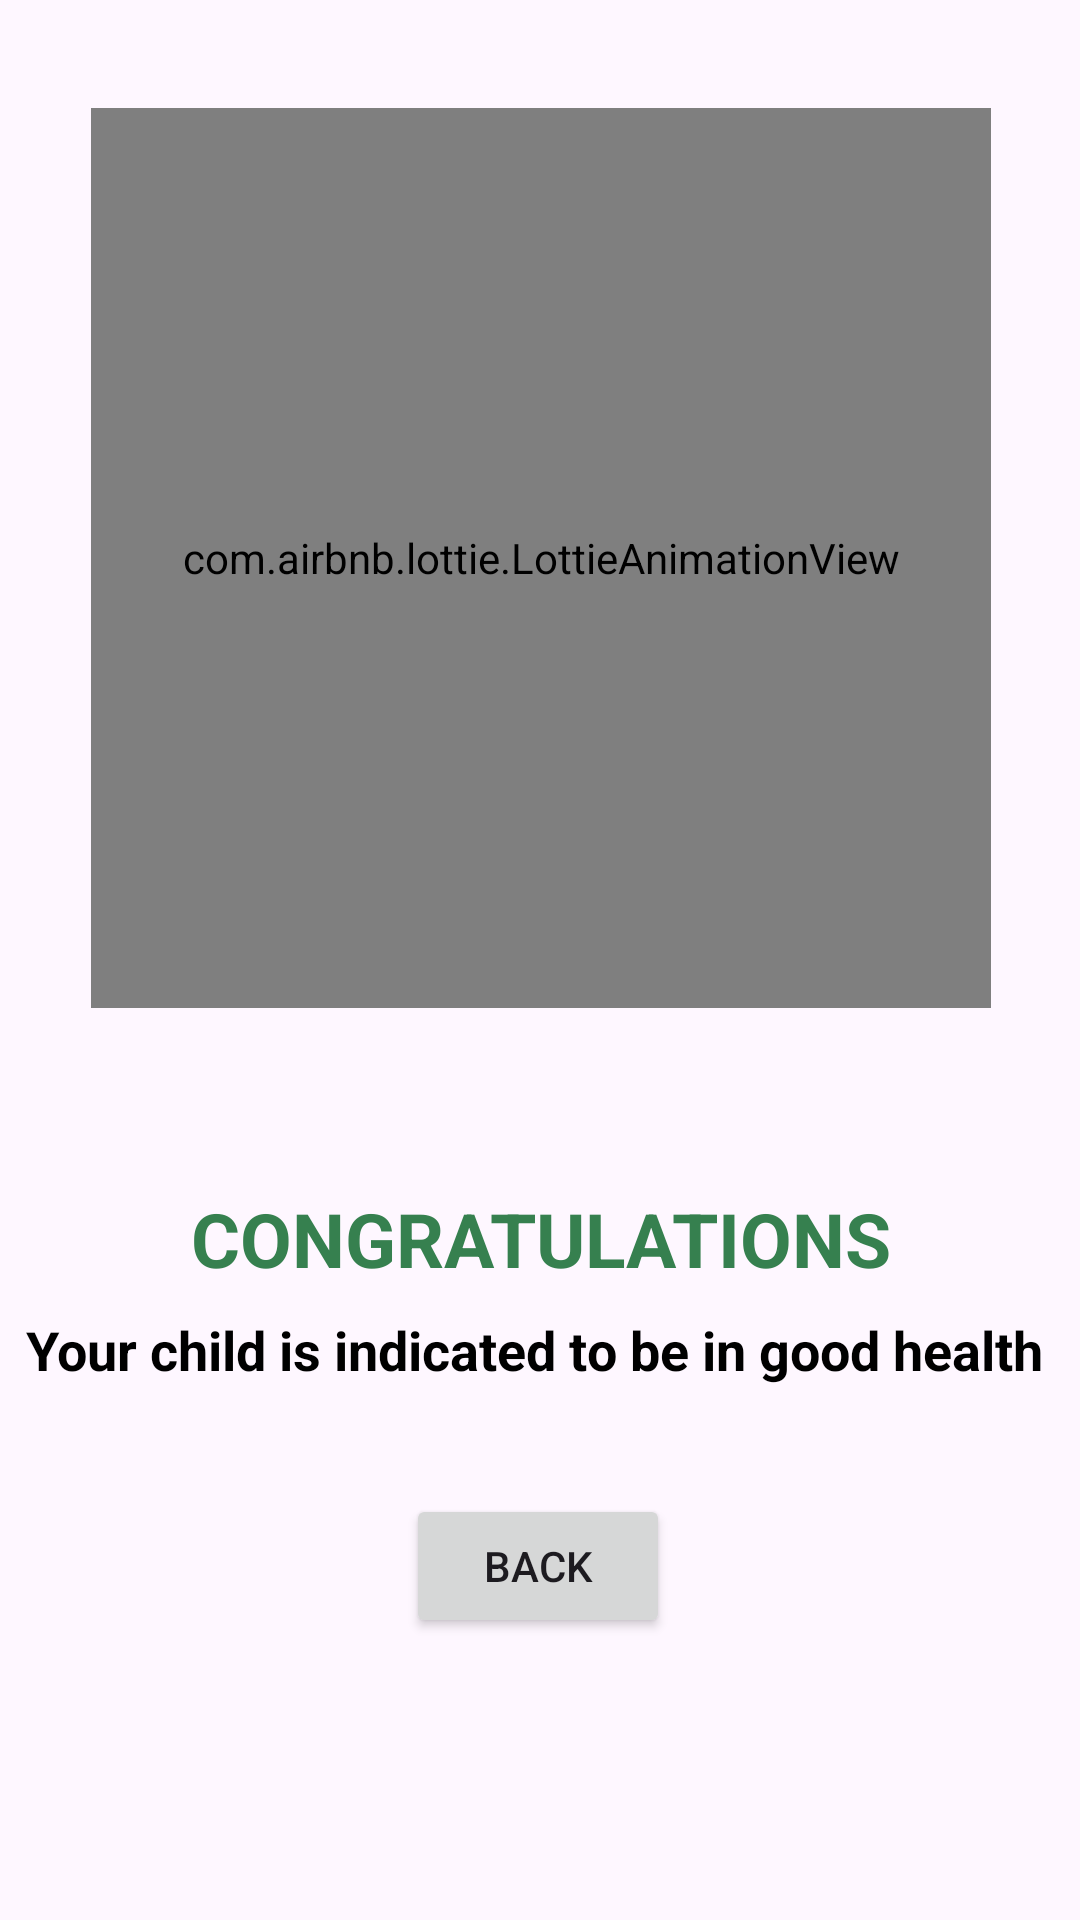

Here is an Android app screen rendered from its layout file. Give the layout XML and the strings, colors and styles it references.
<!-- AndroidManifest.xml: application theme Base.Theme.MyStoryApp -->
<!-- res/layout/activity_tidak_stunting.xml -->
<?xml version="1.0" encoding="utf-8"?>
<androidx.constraintlayout.widget.ConstraintLayout xmlns:android="http://schemas.android.com/apk/res/android"
    xmlns:app="http://schemas.android.com/apk/res-auto"
    xmlns:tools="http://schemas.android.com/tools"
    android:id="@+id/main"
    android:layout_width="match_parent"
    android:layout_height="match_parent"
    tools:context=".ui.notifications.TidakStunting">
    <com.airbnb.lottie.LottieAnimationView
        android:id="@+id/lottieAnimationView"
        android:layout_width="300dp"
        android:layout_height="300dp"
        android:layout_marginStart="32dp"
        android:layout_marginTop="36dp"
        android:layout_marginEnd="32dp"
        app:layout_constraintEnd_toEndOf="parent"
        app:layout_constraintHorizontal_bias="0.489"
        app:layout_constraintStart_toStartOf="parent"
        app:layout_constraintTop_toTopOf="parent"
        app:lottie_autoPlay="true"
        app:lottie_rawRes="@raw/bell"
        app:lottie_repeatMode="restart" />

    <TextView
        android:id="@+id/judul"
        android:layout_width="match_parent"
        android:layout_height="wrap_content"
        android:layout_marginTop="60dp"
        android:text="CONGRATULATIONS"
        android:textAlignment="center"
        android:textColor="@color/ijomuda"
        android:textSize="25dp"
        android:textStyle="bold"
        app:layout_constraintEnd_toEndOf="parent"
        app:layout_constraintHorizontal_bias="0.0"
        app:layout_constraintStart_toStartOf="parent"
        app:layout_constraintTop_toBottomOf="@+id/lottieAnimationView" />

    <TextView
        android:id="@+id/textView4"
        android:layout_width="match_parent"
        android:layout_height="wrap_content"
        android:layout_marginTop="8dp"
        android:text="Your child is indicated to be in good health "
        android:textAlignment="center"
        android:textColor="@color/black"
        android:textSize="18dp"
        android:textStyle="bold"
        app:layout_constraintEnd_toEndOf="parent"
        app:layout_constraintHorizontal_bias="0.0"
        app:layout_constraintStart_toStartOf="parent"
        app:layout_constraintTop_toBottomOf="@+id/judul" />

    <Button
        android:id="@+id/back"
        android:layout_width="wrap_content"
        android:layout_height="wrap_content"
        android:layout_marginTop="36dp"
        android:text="back"
        app:layout_constraintEnd_toEndOf="parent"
        app:layout_constraintHorizontal_bias="0.498"
        app:layout_constraintStart_toStartOf="parent"
        app:layout_constraintTop_toBottomOf="@+id/textView4" />


</androidx.constraintlayout.widget.ConstraintLayout>
<!-- resources referenced by this layout -->
<resources>
  <color name="black">#FF000000</color>
  <color name="ijomuda">#36804F</color>
  <style name="Base.Theme.MyStoryApp" parent="Theme.Material3.DayNight.NoActionBar">
          
          <item name="colorPrimary">@color/ijomuda</item>
          <item name="colorAccent">@color/ijomuda</item>
          <item name="colorPrimaryVariant">@color/ijomuda</item>
          <item name="colorOnPrimary">@color/white</item>
          
          <item name="colorSecondary">@color/teal_200</item>
          <item name="colorSecondaryVariant">@color/teal_700</item>
          <item name="colorOnSecondary">@color/black</item>
          
          <item name="android:statusBarColor">@color/ijomuda</item>
  
      </style>
  <color name="white">#FFFFFFFF</color>
  <color name="teal_200">#FF03DAC5</color>
  <color name="teal_700">#FF018786</color>
</resources>
